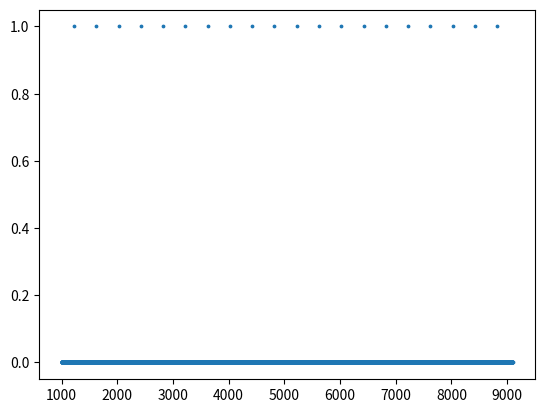

Write Python code to recreate this figure.
import calendar as cl
import matplotlib.pyplot as plt
cl.weekday(2022,2,22)
yr = [y for y in range(1000, 9099)]
twoday = [years for years in yr if (cl.weekday(years, 2, 22) == 1 and str(years)[2:] == "22") ]
print(twoday)
bulian= [0 if (i not in twoday) else 1 for i in yr]
if bulian.count(0) == len(yr) - len(twoday):
    plt.scatter(yr, bulian, s = 3)
    plt.show()
